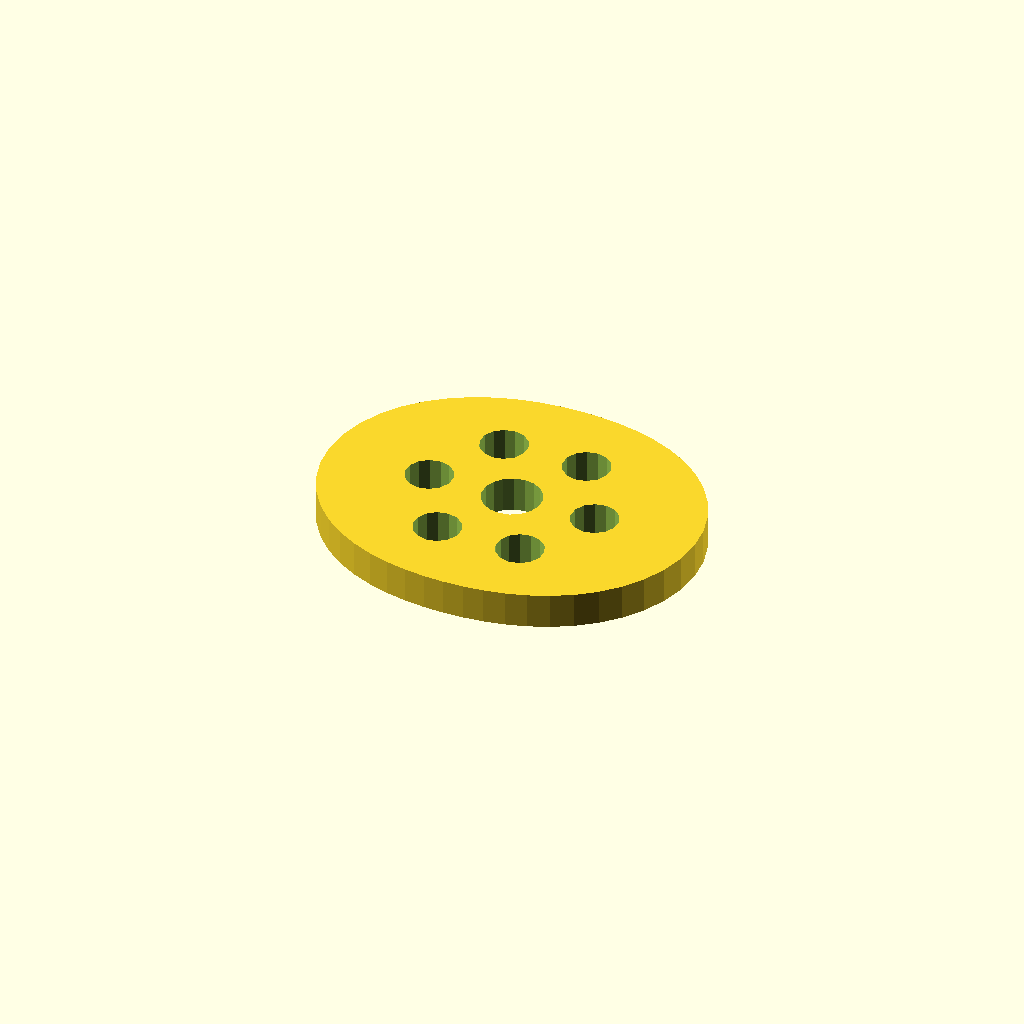
Cell 1: the model at its default parameters.
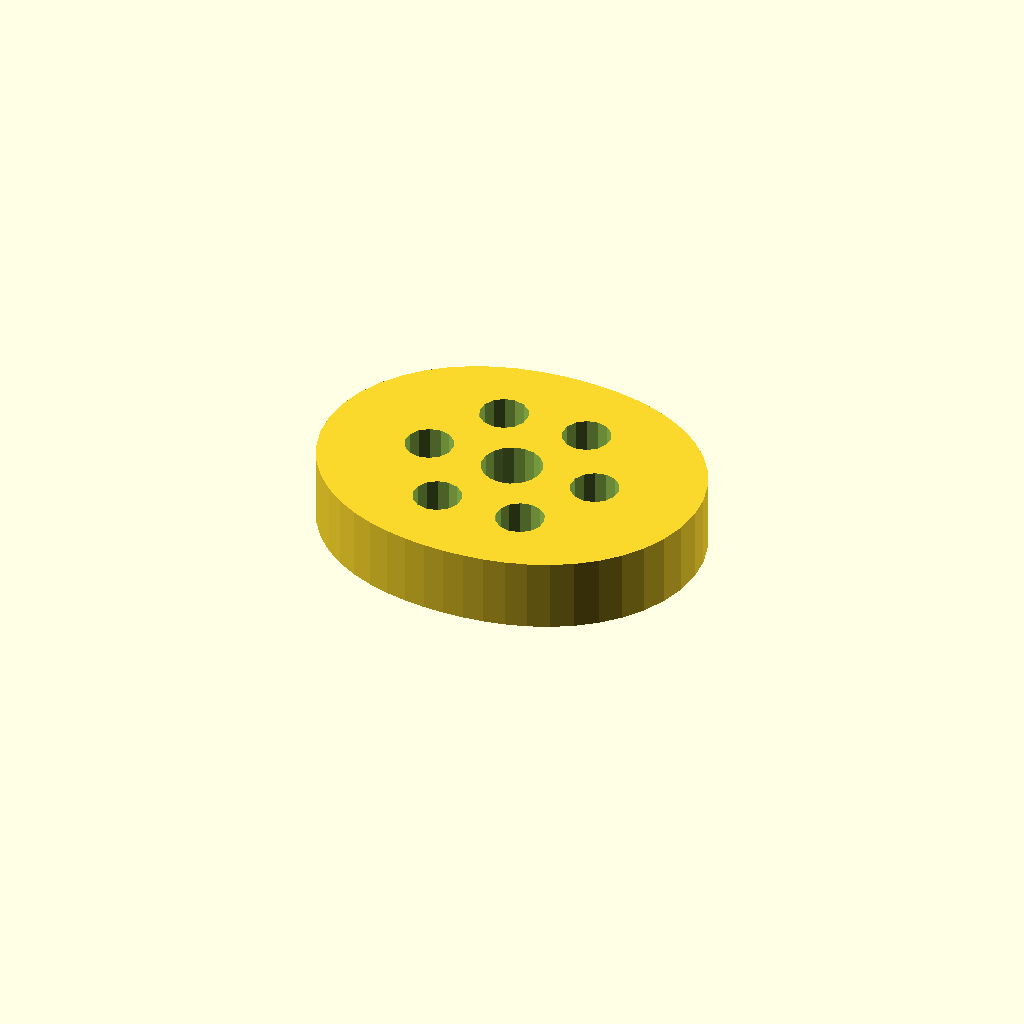
Cell 2: plate_t = 12 (everything else at default).
All cells are drawn from one camera (rotation 55°, 0°, 25°, orthographic, colour scheme Cornfield), so only the parameter changes between them.
OpenSCAD source file optional_data/data/sketch4/camplates/part_0088.scad:
$fn = 32;

// ----------------------------------------------------------------------
// Cam plate: double_lobe cam, base R24
// ----------------------------------------------------------------------

// --- parameters (mm) ---
base_r = 24;              // base circle radius
lobe_h = 8;               // cam lobe rise
bore_r = 5;               // shaft bore radius
plate_t = 6;              // plate thickness, Z (extrusion height)
ring_r = 14.5;            // lightening ring radius
bolt_r = 4;               // lightening hole radius

profile = [[64, 26], [63.625, 30.163], [62.521, 34.178], [60.752, 37.91], [58.414, 41.25], [55.623, 44.127], [52.506, 46.506], [49.181, 48.391], [45.75, 49.816], [42.286, 50.833], [38.833, 51.502], [35.407, 51.879], [32, 52], [28.593, 51.879], [25.167, 51.502], [21.714, 50.833], [18.25, 49.816], [14.819, 48.391], [11.494, 46.506], [8.377, 44.127], [5.586, 41.25], [3.248, 37.91], [1.479, 34.178], [0.375, 30.163], [0, 26], [0.375, 21.837], [1.479, 17.822], [3.248, 14.09], [5.586, 10.75], [8.377, 7.873], [11.494, 5.494], [14.819, 3.609], [18.25, 2.184], [21.714, 1.167], [25.167, 0.498], [28.593, 0.121], [32, 0], [35.407, 0.121], [38.833, 0.498], [42.286, 1.167], [45.75, 2.184], [49.181, 3.609], [52.506, 5.494], [55.623, 7.873], [58.414, 10.75], [60.752, 14.09], [62.521, 17.822], [63.625, 21.837]];  // primary outline, 48 points, counter clockwise
void_1 = [[36.908, 26.954], [36.286, 28.575], [35.147, 29.886], [33.628, 30.728], [31.913, 30.999], [30.208, 30.668], [28.72, 29.774], [27.627, 28.424], [27.062, 26.782], [27.092, 25.046], [27.714, 23.425], [28.853, 22.114], [30.372, 21.272], [32.087, 21.001], [33.792, 21.332], [35.28, 22.226], [36.373, 23.576], [36.938, 25.218]];  // shaft bore, 18 points
void_2 = [[50.427, 26.763], [49.707, 28.391], [48.351, 29.546], [46.63, 29.998], [44.882, 29.658], [43.455, 28.594], [42.631, 27.016], [42.573, 25.237], [43.293, 23.609], [44.649, 22.454], [46.37, 22.002], [48.118, 22.342], [49.545, 23.406], [50.369, 24.984]];  // lightening hole 1, 14 points
void_3 = [[43.177, 39.321], [42.457, 40.949], [41.101, 42.103], [39.38, 42.555], [37.632, 42.216], [36.205, 41.151], [35.381, 39.573], [35.323, 37.794], [36.043, 36.166], [37.399, 35.012], [39.12, 34.559], [40.868, 34.899], [42.295, 35.963], [43.119, 37.541]];  // lightening hole 2, 14 points
void_4 = [[28.677, 39.321], [27.957, 40.949], [26.601, 42.103], [24.88, 42.555], [23.132, 42.216], [21.705, 41.151], [20.881, 39.573], [20.823, 37.794], [21.543, 36.166], [22.899, 35.012], [24.62, 34.559], [26.368, 34.899], [27.795, 35.963], [28.619, 37.541]];  // lightening hole 3, 14 points
void_5 = [[21.427, 26.763], [20.707, 28.391], [19.351, 29.546], [17.63, 29.998], [15.882, 29.658], [14.455, 28.594], [13.631, 27.016], [13.573, 25.237], [14.293, 23.609], [15.649, 22.454], [17.37, 22.002], [19.118, 22.342], [20.545, 23.406], [21.369, 24.984]];  // lightening hole 4, 14 points
void_6 = [[28.677, 14.206], [27.957, 15.834], [26.601, 16.988], [24.88, 17.441], [23.132, 17.101], [21.705, 16.037], [20.881, 14.459], [20.823, 12.679], [21.543, 11.051], [22.899, 9.897], [24.62, 9.445], [26.368, 9.784], [27.795, 10.849], [28.619, 12.427]];  // lightening hole 5, 14 points
void_7 = [[43.177, 14.206], [42.457, 15.834], [41.101, 16.988], [39.38, 17.441], [37.632, 17.101], [36.205, 16.037], [35.381, 14.459], [35.323, 12.679], [36.043, 11.051], [37.399, 9.897], [39.12, 9.445], [40.868, 9.784], [42.295, 10.849], [43.119, 12.427]];  // lightening hole 6, 14 points

// --- the one profile operation ---
difference() {
  linear_extrude(height = plate_t) polygon(points = profile);
  translate([0, 0, -1])
    linear_extrude(height = plate_t + 2) polygon(points = void_1);
  translate([0, 0, -1])
    linear_extrude(height = plate_t + 2) polygon(points = void_2);
  translate([0, 0, -1])
    linear_extrude(height = plate_t + 2) polygon(points = void_3);
  translate([0, 0, -1])
    linear_extrude(height = plate_t + 2) polygon(points = void_4);
  translate([0, 0, -1])
    linear_extrude(height = plate_t + 2) polygon(points = void_5);
  translate([0, 0, -1])
    linear_extrude(height = plate_t + 2) polygon(points = void_6);
  translate([0, 0, -1])
    linear_extrude(height = plate_t + 2) polygon(points = void_7);
}
Parameter table extracted from the source (name, type, default, range or options):
base_r: number, default 24
lobe_h: number, default 8
bore_r: number, default 5
plate_t: number, default 6
ring_r: number, default 14.5
bolt_r: number, default 4
